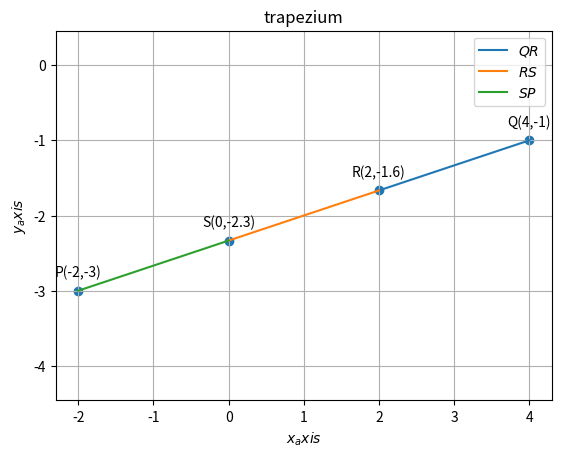

Reproduce this figure in Python.
import numpy as np
import matplotlib.pyplot as plt
from numpy import linalg as LA
import math
import sys     #for path to external scripts





#Two aray vectors are given 
Q = np.array(([4, -1]))
P = np.array(([ -2, -3]))
n =1/2
R = (([2,-1.6]))
#Formula of an 
R = (Q+n*P)/(1+n)

print("R=", R)

#Two array vectors are given
Q = np.array(([4,-1]))
P = np.array(([-2,-3]))
n = 2
S = np.array(([0,-2.3]))
#Formula of an
S = (Q+n*P)/(1+n)

print('S=',S)

def line_gen(Q,P):
   len =10
   dim = Q.shape[0]
   x_QP = np.zeros((dim,len))
   lam_1 = np.linspace(0,1,len)
   for i in range(len):
     temp1 = Q + lam_1[i]*(P-Q)
     x_QP[:,i]= temp1.T
   return x_QP

  
x_QR = line_gen(Q,R)
x_RS = line_gen(R,S)
x_SP = line_gen(S,P)


#Plotting all lines
plt.plot(x_QR[0,:],x_QR[1,:],label='$QR$')
plt.plot(x_RS[0,:],x_RS[1,:],label='$RS$')
plt.plot(x_SP[0,:],x_SP[1,:],label='$SP$')


#Labeling the coordinates
tri_coords = np.vstack((Q,R,S,P)).T
plt.scatter(tri_coords[0,:], tri_coords[1,:])
vert_labels = ['Q''(4,-1)','R''(2,-1.6)','S''(0,-2.3)','P''(-2,-3)']
for i, txt in enumerate(vert_labels):
    plt.annotate(txt, # this is the text
                 (tri_coords[0,i], tri_coords[1,i]), # this is the point to label
                 textcoords="offset points", # how to position the text
                 xytext=(0,10), # distance from text to points (x,y)
                 ha='center') # horizontal alignment can be left, right or center

plt.xlabel('$x_axis$')
plt.ylabel('$y_axis$')
plt.legend(loc='best')
plt.grid() # minor
plt.axis('equal')
plt.title('trapezium')

plt.show()
